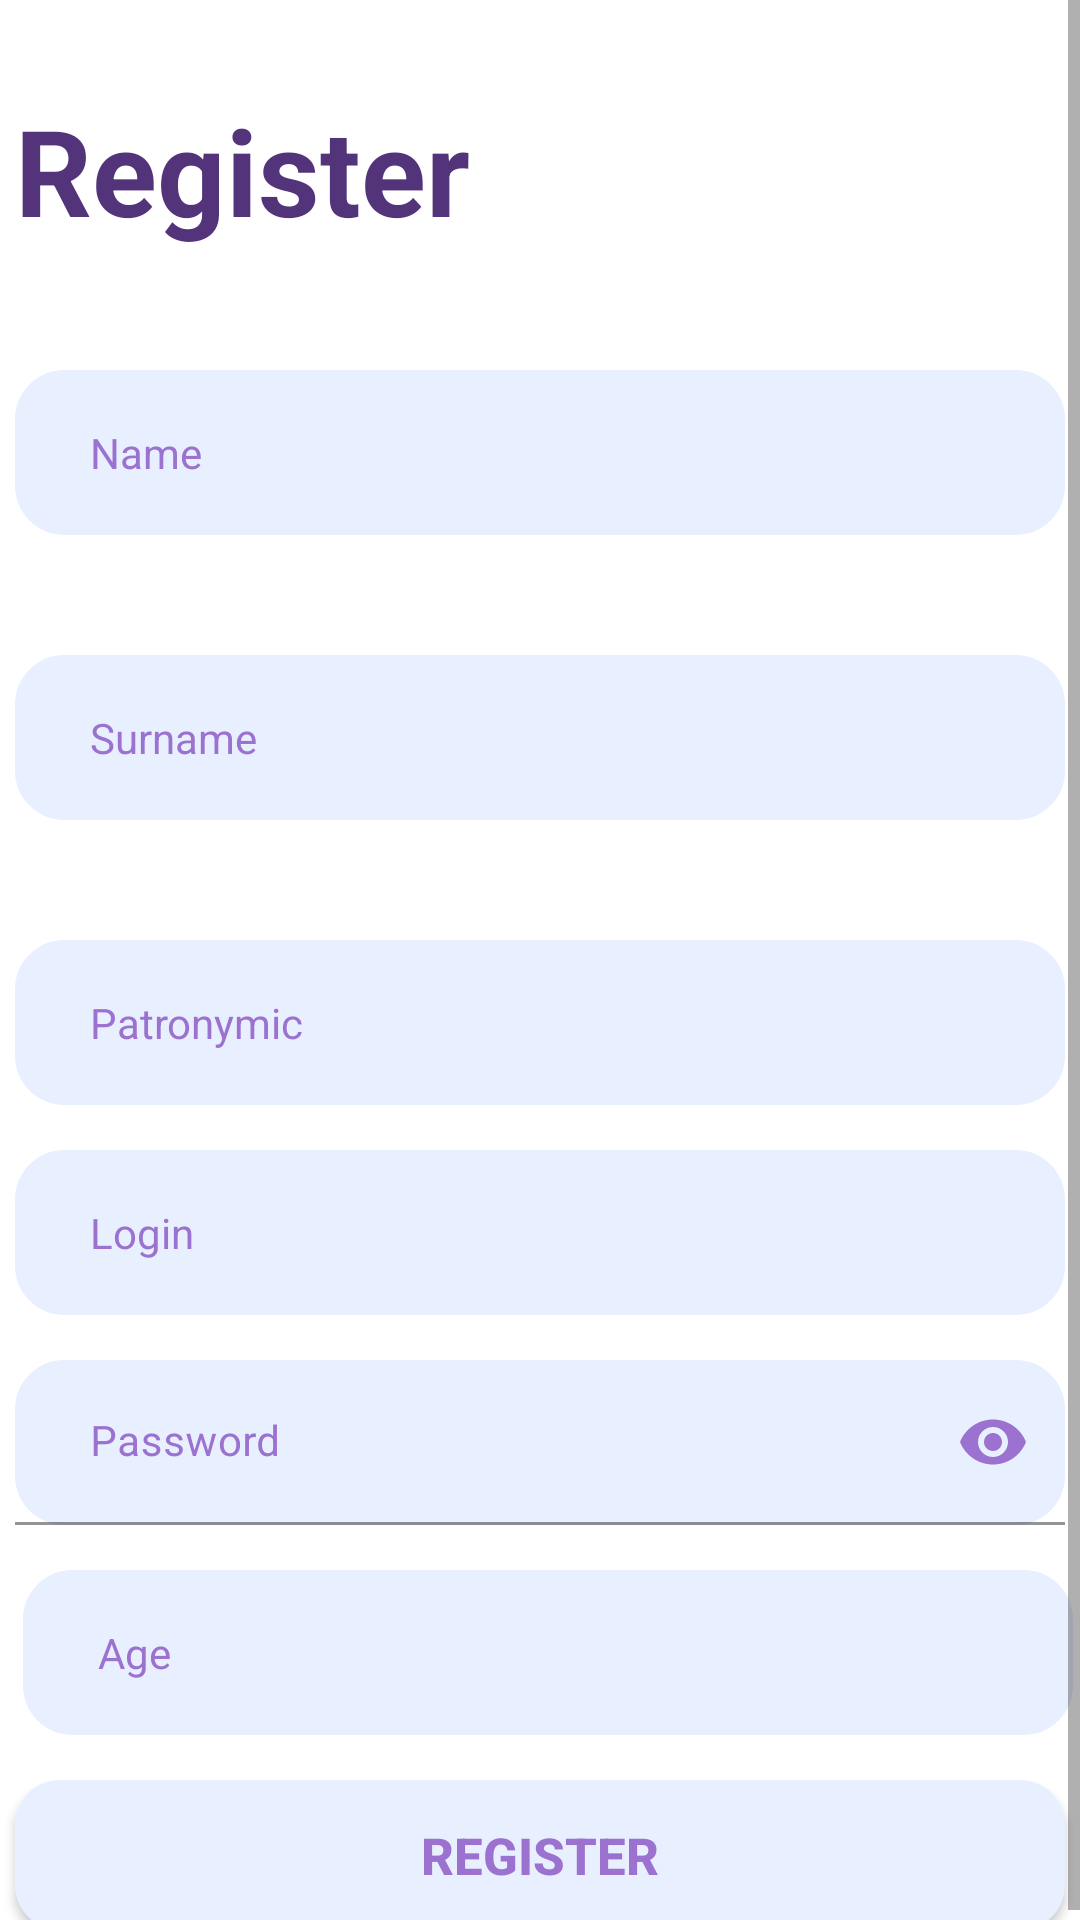

Layout XML and referenced resources for this Android screen:
<!-- AndroidManifest.xml: application theme Theme.ZhulinaProject -->
<!-- res/layout/activity_registration.xml -->
<?xml version="1.0" encoding="utf-8"?>
<androidx.constraintlayout.widget.ConstraintLayout xmlns:android="http://schemas.android.com/apk/res/android"
    xmlns:app="http://schemas.android.com/apk/res-auto"
    xmlns:tools="http://schemas.android.com/tools"
    android:layout_width="match_parent"
    android:layout_height="match_parent"
    tools:context=".RegistrationActivity">
    <ScrollView
        android:layout_width="0dp"
        android:layout_height="0dp"
        app:layout_constraintBottom_toBottomOf="parent"
        app:layout_constraintEnd_toEndOf="parent"
        app:layout_constraintStart_toStartOf="parent"
        app:layout_constraintTop_toTopOf="parent">

        <androidx.constraintlayout.widget.ConstraintLayout
            android:layout_width="match_parent"
            android:layout_height="wrap_content"
            android:orientation="vertical">

            <TextView
                android:id="@+id/txtRegistration"
                android:layout_width="wrap_content"
                android:layout_height="wrap_content"
                android:layout_marginTop="30dp"
                android:text="@string/headReg"
                android:textColor="@color/main"
                android:textSize="40sp"
                android:textStyle="bold"
                app:layout_constraintBottom_toTopOf="@+id/etName"
                app:layout_constraintStart_toStartOf="@+id/etName"
                app:layout_constraintTop_toTopOf="parent" />

            <EditText
                android:id="@+id/etName"
                android:layout_width="350dp"
                android:layout_height="55dp"
                android:layout_marginStart="26dp"
                android:layout_marginEnd="26dp"
                android:layout_marginTop="40dp"
                android:hint="@string/fieldsName"
                android:textSize="14sp"
                android:textColorHint="@color/text"
                android:paddingLeft="25dp"
                android:background="@drawable/style_txt"
                app:layout_constraintTop_toBottomOf="@+id/txtRegistration"
                app:layout_constraintEnd_toEndOf="parent"
                app:layout_constraintStart_toStartOf="parent"
                app:layout_constraintBottom_toTopOf="@+id/etSurname"/>
            <EditText
                android:id="@+id/etSurname"
                android:layout_width="350dp"
                android:layout_height="55dp"
                android:layout_marginStart="26dp"
                android:layout_marginEnd="26dp"
                android:layout_marginTop="40dp"
                android:hint="@string/fieldsSurname"
                android:textSize="14sp"
                android:textColorHint="@color/text"
                android:paddingLeft="25dp"
                android:background="@drawable/style_txt"
                app:layout_constraintTop_toBottomOf="@+id/etName"
                app:layout_constraintEnd_toEndOf="parent"
                app:layout_constraintStart_toStartOf="parent"
                app:layout_constraintBottom_toTopOf="@+id/etPatronumic"/>
            <EditText
                android:id="@+id/etPatronumic"
                android:layout_width="350dp"
                android:layout_height="55dp"
                android:layout_marginStart="26dp"
                android:layout_marginEnd="26dp"
                android:layout_marginTop="40dp"
                android:hint="@string/fieldsPatronymic"
                android:textSize="14sp"
                android:textColorHint="@color/text"
                android:paddingLeft="25dp"
                android:background="@drawable/style_txt"
                app:layout_constraintTop_toBottomOf="@+id/etSurname"
                app:layout_constraintEnd_toEndOf="parent"
                app:layout_constraintStart_toStartOf="parent"
                app:layout_constraintBottom_toTopOf="@+id/etLogin"/>


            <EditText
                android:id="@+id/edAges"
                android:layout_width="350dp"
                android:layout_height="55dp"
                android:layout_marginStart="26dp"
                android:layout_marginTop="15dp"
                android:layout_marginEnd="26dp"
                android:background="@drawable/style_txt"
                android:hint="Age"
                android:paddingLeft="25dp"
                android:textColorHint="@color/text"
                android:textSize="14sp"
                app:layout_constraintBottom_toTopOf="@+id/btnReg"
                app:layout_constraintEnd_toEndOf="parent"
                app:layout_constraintHorizontal_bias="0.444"
                app:layout_constraintStart_toStartOf="parent"
                app:layout_constraintTop_toBottomOf="@+id/edPassword" />

            <EditText
                android:id="@+id/etLogin"
                android:layout_width="350dp"
                android:layout_height="55dp"
                android:layout_marginStart="26dp"
                android:layout_marginEnd="26dp"
                android:layout_marginTop="15dp"
                android:hint="Login"
                android:textColorHint="@color/text"
                android:paddingLeft="25dp"
                android:background="@drawable/style_txt"
                android:textSize="14sp"
                app:layout_constraintEnd_toEndOf="parent"
                app:layout_constraintStart_toStartOf="parent"
                app:layout_constraintTop_toBottomOf="@+id/etPatronumic"
                app:layout_constraintBottom_toTopOf="@+id/edPassword"/>


            <com.google.android.material.textfield.TextInputLayout
                android:id="@+id/edPassword"
                android:layout_width="350dp"
                android:layout_height="55dp"
                android:layout_marginStart="26dp"
                android:layout_marginEnd="26dp"
                android:layout_marginTop="15dp"
                app:passwordToggleEnabled="true"
                app:passwordToggleTint="@color/text"
                app:layout_constraintEnd_toEndOf="parent"
                app:layout_constraintStart_toStartOf="parent"
                app:layout_constraintTop_toBottomOf="@+id/etLogin"
                app:layout_constraintBottom_toTopOf="@+id/edAges"
                android:textColorHint="@color/text">
                <com.google.android.material.textfield.TextInputEditText
                    android:id="@id/edPassword"
                    android:layout_width="match_parent"
                    android:layout_height="match_parent"
                    android:background="@drawable/style_txt"
                    android:hint="Password"
                    android:inputType="textPassword"
                    android:paddingStart="25dp"
                    android:textColorHint="@color/main"
                    android:password="true"
                    android:textSize="14sp"
                    tools:ignore="RtlSymmetry" />
            </com.google.android.material.textfield.TextInputLayout>

            <android.widget.Button
                android:id="@+id/btnReg"
                android:layout_width="350dp"
                android:layout_height="50dp"
                android:layout_marginStart="26dp"
                android:layout_marginTop="15dp"
                android:layout_marginEnd="26dp"
                android:background="@drawable/style_btn"
                android:onClick="onRegistration"
                android:text="Register"
                android:textColor="@color/text"
                android:textSize="17sp"
                android:textStyle="bold"
                app:layout_constraintEnd_toEndOf="parent"
                app:layout_constraintStart_toStartOf="parent"
                app:layout_constraintTop_toBottomOf="@+id/edAges" />

        </androidx.constraintlayout.widget.ConstraintLayout>

    </ScrollView>

</androidx.constraintlayout.widget.ConstraintLayout>
<!-- resources referenced by this layout -->
<resources>
  <color name="main">#53337A</color>
  <color name="text">#9B72CF</color>
  <!-- drawable style_btn (drawable) -->
  <?xml version="1.0" encoding="utf-8"?>
  <shape xmlns:android="http://schemas.android.com/apk/res/android">
      <solid android:color="@color/fields"/>
      <corners android:radius="15dp"/>
  </shape>
  <!-- drawable style_txt (drawable) -->
  <?xml version="1.0" encoding="utf-8"?>
  <shape xmlns:android="http://schemas.android.com/apk/res/android">
      <solid android:color="@color/fields"/>
      <stroke android:width="3dp" android:color="@color/fields" />
      <corners android:radius="15dp"/>
  </shape>
  <string name="fieldsName">Name</string>
  <string name="fieldsPatronymic">Patronymic</string>
  <string name="fieldsSurname">Surname</string>
  <string name="headReg">Register</string>
  <style name="Theme.ZhulinaProject" parent="Theme.MaterialComponents.DayNight.DarkActionBar">
          
          <item name="colorPrimary">@color/purple_500</item>
          <item name="colorPrimaryVariant">@color/purple_700</item>
          <item name="colorOnPrimary">@color/white</item>
          
          <item name="colorSecondary">@color/teal_200</item>
          <item name="colorSecondaryVariant">@color/teal_700</item>
          <item name="colorOnSecondary">@color/black</item>
          
          <item name="android:statusBarColor">?attr/colorPrimaryVariant</item>
          
      </style>
  <color name="fields">#E8EFFF</color>
  <color name="purple_500">#FF6200EE</color>
  <color name="purple_700">#FF3700B3</color>
  <color name="white">#FFFFFFFF</color>
  <color name="teal_200">#AF91F7</color>
  <color name="teal_700">#FF018786</color>
  <color name="black">#FF000000</color>
</resources>
